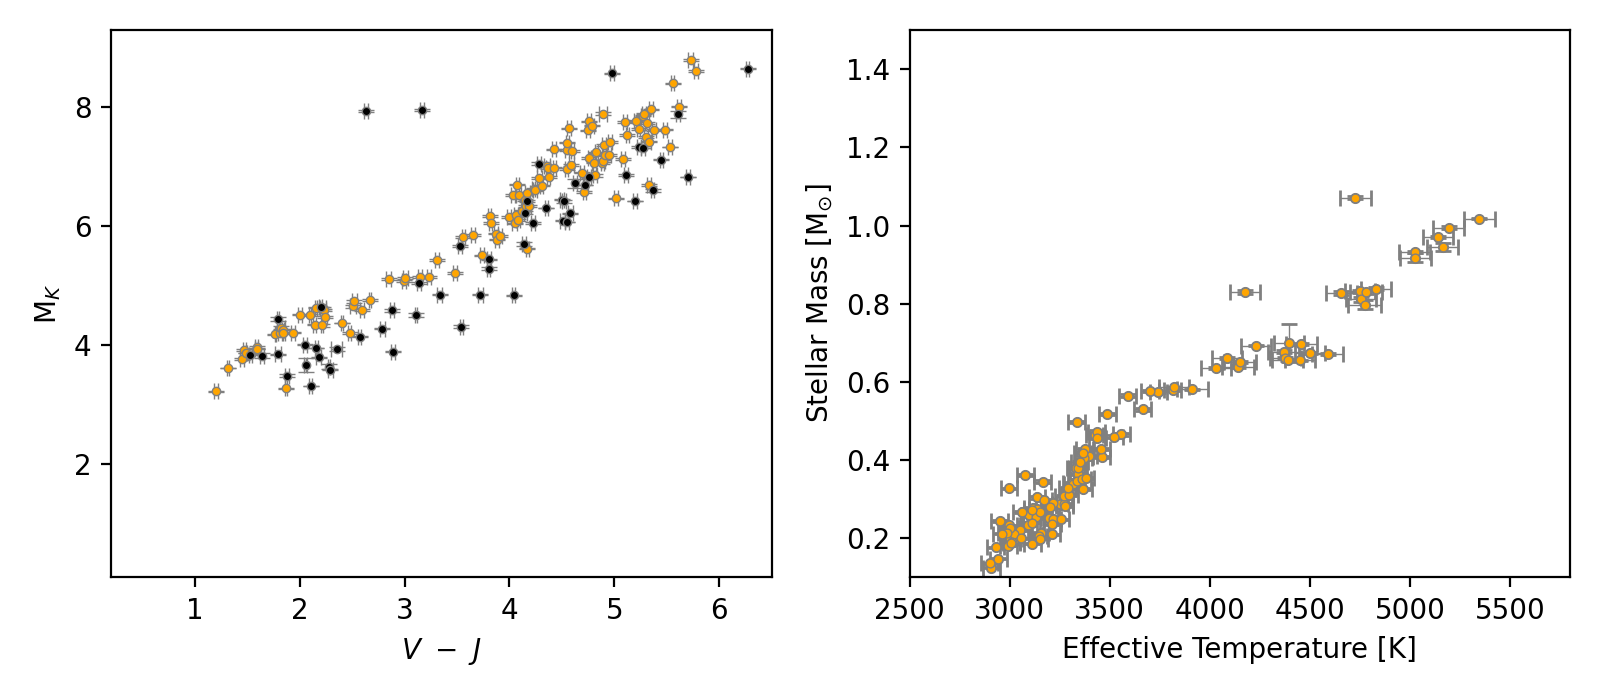

The table this chart was drawn from, first rows:
k2id, jmag, jmag_er, hmag, hmag_er, kmag, kamg_er, vmag, plx, plx_er, bprp, ruwe, gof_al, d, mass, mass_er, teff, teff_er
211037886, 6.877, 0.019, 6.599, 0.013, 6.516, 0.013, 8.08, 21.99, 0.024, 0.8129, 0.9933, -0.1813, 11.51, 1.096, 0.0066, 5494, nan
210899260, 7.531, 0.009, 7.197, 0.009, 7.121, 0.007, 8.85, 19.97, 0.018, 0.9091, 1.049, 1.391, 10.62, 1.018, 0.0011, 5347, 76.0
210666330, 7.524, 0.017, 7.149, 0.017, 7.055, 0.023, 8.97, 22.01, 0.017, 0.9834, 0.921, -2.224, 4.96, 0.9946, 0.0036, 5193, 78.0
210675409, 7.314, 0.011, 6.901, 0.003, 6.767, 0.015, 9.59, 23.75, 0.571, 1.138, nan, 245.4, 3227, 1.014, 0.0086, 4340, 76.0
247363759, 7.522, 0.015, 7.153, 0.015, 7.072, 0.011, 9.05, 22.64, 0.202, 1.015, 7.624, 117, 2616, 0.9821, 0.0046, 5096, 77.0
246794704, 7.86, 0.007, 7.505, 0.015, 7.373, 0.003, 9.35, 19.99, 0.018, 1.028, 0.9859, -0.3638, 9.531, 0.9701, 0.002, 5141, 75.0
211041649, 7.148, 0.025, 6.563, 0.007, 6.409, 0.019, 9.44, 27.34, 0.392, 1.43, 22.46, 289.8, 11094, 1.022, 0.0058, 4326, 78.0
210786154, 7.722, 0.017, 7.281, 0.015, 7.151, 0.013, 9.36, 21.6, 0.554, 1.116, 34.36, 416.5, 26231, 0.9858, 0.0127, 4971, 77.0
211049709, 7.84, 0.015, 7.441, 0.017, 7.323, 0.003, 9.43, 21.1, 0.017, 1.084, 0.9663, -0.6998, 4.097, 0.9317, 0.002, 5025, 77.0
246875518, 7.358, 0.019, 6.809, 0.015, 6.685, 0.017, 9.46, 21.22, 0.213, 1.364, 8.737, 179.5, 3696, 1.058, 0.0036, 4496, 77.0
247857331, 7.582, 0.021, 7.12, 0.035, 6.956, 0.035, 9.46, 20.29, 0.033, 1.295, 1.5, 12.42, 38.16, 1.038, 0.005, 4715, 78.0
210652965, 7.726, 0.011, 7.293, 0.027, 7.17, 0.013, 9.52, 28.51, 0.581, 1.18, 43.27, 488.3, 28514, 0.683, 0.0068, 4802, 76.0
247002634, 7.798, 0.033, 7.298, 0.011, 7.171, 0.019, 9.59, 21.66, 0.13, 1.189, 5.975, 94.84, 1274, 0.9816, 0.0055, 4804, 83.0
210674406, 8.154, 0.007, 7.636, 0.017, 7.524, 0.011, 9.92, 21.5, 0.015, 1.248, 1.022, 0.6856, 8.157, 0.838, 0.0037, 4832, 75.0
210772796, 8.206, 0.011, 7.709, 0.019, 7.6, 0.013, 10.05, 20.95, 0.019, 1.269, 1.234, 7.121, 22.11, 0.8313, 0.0044, 4750, 76.0
210359769, 8.181, 0.013, 7.692, 0.019, 7.574, 0.015, 10.02, 21.78, 0.016, 1.286, 1.216, 5.535, 14.4, 0.8111, 0.0056, 4755, 76.0
211058178, 8.106, 0.015, 7.54, 0.009, 7.395, 0.013, 10.25, 24.58, 0.017, 1.394, 1.146, 4.141, 13.14, 0.6973, 0.0019, 4458, 76.0
247134293, 8.375, 0.021, 7.885, 0.023, 7.742, 0.013, 10.31, 19.72, 0.016, 1.271, 0.9518, -1.382, 5.714, 0.8279, 0.0044, 4657, 78.0
210551925, 8.224, 0.017, 7.689, 0.015, 7.515, 0.015, 10.7, 21.82, 0.021, 1.373, 1.235, 6.309, 16.87, 0.8303, 0.005, 4175, 76.0
248045685, 8.43, 0.007, 7.877, 0.017, 7.717, 0.023, 10.64, 21.08, 0.017, 1.421, 0.9863, -0.3801, 6.914, 0.699, 0.0487, 4398, 75.0
247611242, 8.69, 0.035, 8.134, 0.021, 7.995, 0.029, 10.51, 18.24, 0.016, 1.334, 0.9274, -2.136, 6.809, 0.798, 0.0107, 4775, 83.0
247369717, 8.427, 0.015, 7.835, 0.013, 7.686, 0.021, 10.67, 22.87, 0.021, 1.489, 1.218, 5.713, 32.33, 0.6774, 0.0031, 4369, 76.0
246865157, 8.485, 0.011, 7.968, 0.011, 7.839, 0.005, 10.89, 20.32, 0.022, 1.385, 1.091, 2.369, 8.745, 0.6927, 0.0008, 4232, 76.0
210554781, 8.114, 0.015, 7.555, 0.035, 7.349, 0.015, 10.17, 18.36, 1.145, 1.664, nan, 484.8, 20208, 1.01, 0.0215, 4540, 76.0
210744818, 8.597, 0.013, 7.994, 0.011, 7.909, 0.017, 10.69, 20.9, 0.022, 1.47, 1.132, 3.04, 15.87, 0.6734, 0.0025, 4501, 76.0
246777832, 8.667, 0.015, 8.034, 0.007, 7.895, 0.019, 11.26, 21.87, 0.016, 1.573, 1.098, 2.77, 12.51, 0.6608, 0.0028, 4086, 76.0
210771915, 8.889, 0.027, 8.259, 0.023, 8.107, 0.021, 11.41, 21.2, 0.023, 1.66, 1.356, 9.136, 29.42, 0.6392, 0.0032, 4141, 78.0
246931087, 8.214, 0.019, 7.592, 0.039, 7.374, 0.017, 11.1, 20.16, 0.088, 1.879, 4.195, 64.91, 355.5, 0.9589, 0.0111, 3885, 76.0
246732310, 8.796, 0.021, 8.145, 0.021, 7.967, 0.013, 11.68, 21.09, 0.391, 1.872, 20.37, 273, 14581, 0.6618, 0.0063, 3891, 76.0
210651981, 8.592, 0.013, 7.956, 0.021, 7.711, 0.021, 12.13, 20.92, 0.403, 2.235, 15.09, 197.4, 9420, 0.7929, 0.0756, 3567, 42.0
246806983, 8.974, 0.007, 8.277, 0.019, 8.102, 0.009, 12.08, 19.12, 0.398, 1.991, 18.85, 203.3, 11646, 0.6734, 0.0068, 3761, 42.0
246862801, 9.415, 0.021, 8.773, 8.888, 8.543, 0.015, 12.42, 20.77, 0.019, 1.982, 1.126, 3.616, 25.3, 0.5789, 0.0024, 3814, 44.0
210741091, 9.594, 0.019, 8.958, 0.018, 8.706, 0.016, 12.73, 18.57, 0.032, 2.049, 2.038, 25.6, 64.59, 0.5914, 0.0026, 3748, 43.0
210470484, 10.47, 0.019, 9.869, 0.021, 9.621, 0.017, 14.46, 20.28, 0.016, 2.594, 1.235, 5.333, 2.761, 0.4108, 0.0028, 3396, 43.0
210865372, 10.48, 0.017, 9.831, 0.017, 9.612, 0.02, 14.67, 22.24, 0.022, 2.691, 1.242, 4.717, 2.527, 0.3803, 0.0032, 3331, 42.0
246714118, 10.56, 0.014, 9.954, 0.02, 9.712, 0.016, 14.71, 20.13, 0.366, 2.715, 3.945, 61.76, 4233, 0.3988, 0.0068, 3342, 42.0
210942999, 11.36, 0.018, 10.77, 0.017, 10.47, 0.018, 16.67, 28.35, 0.032, 3.192, 1.227, 4.744, 8.017, 0.2012, 0.0017, 3001, 42.0
210499476, 10.73, 0.017, 10.16, 0.013, 9.851, 0.016, 15.48, 35.67, 0.028, 3.128, 1.379, 7.696, 9.387, 0.2135, 0.0016, 3155, 42.0
211169647, 8.704, 0.027, 8.042, 0.031, 7.893, 0.021, 11.21, 22.51, 0.016, 1.623, 1.224, 5.99, 16.65, 0.6517, 0.0031, 4151, 78.0
211137806, 12.96, 0.022, 12.41, 0.035, 12.06, 0.025, nan, 9.274, 0.066, 3.242, 1.138, 3.752, 5.294, 0.2998, 0.004, nan, nan
210894955, 12.06, 0.021, 11.41, 0.024, 11.1, 0.018, 17.79, 34.73, 0.075, 3.823, 1.314, 7.607, 16.02, 0.1254, 0.0009, 2909, 42.0
210704853, 10.23, 0.021, 9.629, 0.024, 9.388, 0.019, 14.29, 22.86, 0.018, 2.57, 1.277, 7.071, 13.32, 0.4066, 0.0031, 3371, 43.0
210365286, 11.85, 0.019, 11.26, 0.02, 10.99, 0.016, 16.63, 21.95, 0.044, 3.2, 1.225, 5.076, 7.576, 0.2054, 0.0016, 3145, 42.0
211201094, 8.717, 0.023, 8.065, 0.017, 7.885, 0.013, 11.56, 27.96, 0.021, 1.889, 1.143, 3.612, 17.49, 0.5808, 0.0021, 3913, 76.0
210941195, 9.538, 0.022, 8.914, 0.019, 8.704, 0.015, 13.07, 24.75, 0.022, 2.274, 1.574, 15.3, 43.98, 0.4906, 0.0025, 3571, 43.0
210579563, 11.27, 0.018, 10.66, 0.022, 10.38, 0.016, 15.87, 23.77, 0.028, 3.002, 1.379, 9.446, 10.44, 0.2523, 0.0019, 3199, 42.0
211026112, 11.52, 0.021, 10.91, 0.024, 10.65, 0.016, 16.85, 22.65, 0.029, 3.066, 1.202, 5.414, 5.906, 0.2334, 0.0018, 2996, 42.0
210769813, 11.58, 0.021, 10.97, 0.024, 10.7, 0.02, 16.13, 20.79, 0.032, 3.004, 1.206, 5.64, 5.172, 0.2495, 0.0024, 3215, 42.0
210419589, 10.26, 0.018, 9.615, 0.02, 9.344, 0.015, 14.81, 22.21, 0.187, 2.985, 14.23, 188.9, 1914, 0.4239, 0.0039, 3214, 42.0
210523892, 12.78, 0.019, 12.2, 0.024, 11.86, 0.018, 17.76, 22.03, 0.069, 3.621, 1.133, 3.941, 8.813, 0.1376, 0.0011, 3089, 42.0
210742592, 11.92, 0.017, 11.34, 0.021, 11.06, 0.016, 16.47, 18.55, 0.037, 3.06, 1.172, 5.016, 5.927, 0.2358, 0.0019, 3214, 42.0
210744677, 11.34, 0.019, 10.76, 0.018, 10.47, 0.016, 16.09, 18.67, 0.037, 3.099, 1.431, 9.461, 9.553, 0.3088, 0.0023, 3154, 42.0
211036776, 9.38, 0.023, 8.792, 0.024, 8.529, 0.023, 12.86, 21.74, 0.048, 2.44, 1.089, 2.01, 74.19, 0.5652, 0.0038, 3591, 43.0
210963067, 11.06, 0.018, 10.5, 0.027, 10.16, 0.016, 13.43, 21.81, 0.321, 3.06, 18.38, 215.9, 2100, 0.3044, 0.005, 4262, 76.0
210490365, 11.3, 0.018, 10.73, 0.018, 10.44, 0.017, 16.21, 22.36, 0.031, 2.961, 1.303, 6.398, 6.444, 0.2609, 0.0021, 3110, 42.0
210497173, 10.54, 0.02, 9.975, 0.021, 9.7, 0.018, 15.04, 22.39, 0.093, 2.928, 1.557, 9.651, 120.4, 0.3644, 0.0031, 3231, 42.0
210432080, 10.93, 0.016, 10.32, 0.018, 10.05, 0.017, 15.81, 25.25, 0.024, 2.883, 1.24, 4.997, 3.946, 0.2773, 0.0022, 3116, 42.0
210408563, 9.405, 0.019, 8.72, 0.011, 8.527, 0.017, 12.55, 21.14, 0.023, 2.083, 1.303, 6.241, 21.02, 0.5753, 0.0027, 3743, 43.0
210489127, 11.22, 0.017, 10.64, 0.02, 10.37, 0.015, 15.65, 21.12, 0.027, 2.881, 1.077, 1.579, 0.6359, 0.2867, 0.002, 3252, 42.0
210451321, 10.87, 0.016, 10.28, 0.022, 10.02, 0.015, 15.04, 19.12, 0.027, 2.707, 1.456, 9.389, 7.467, 0.3683, 0.0024, 3338, 42.0
... 104 more rows
